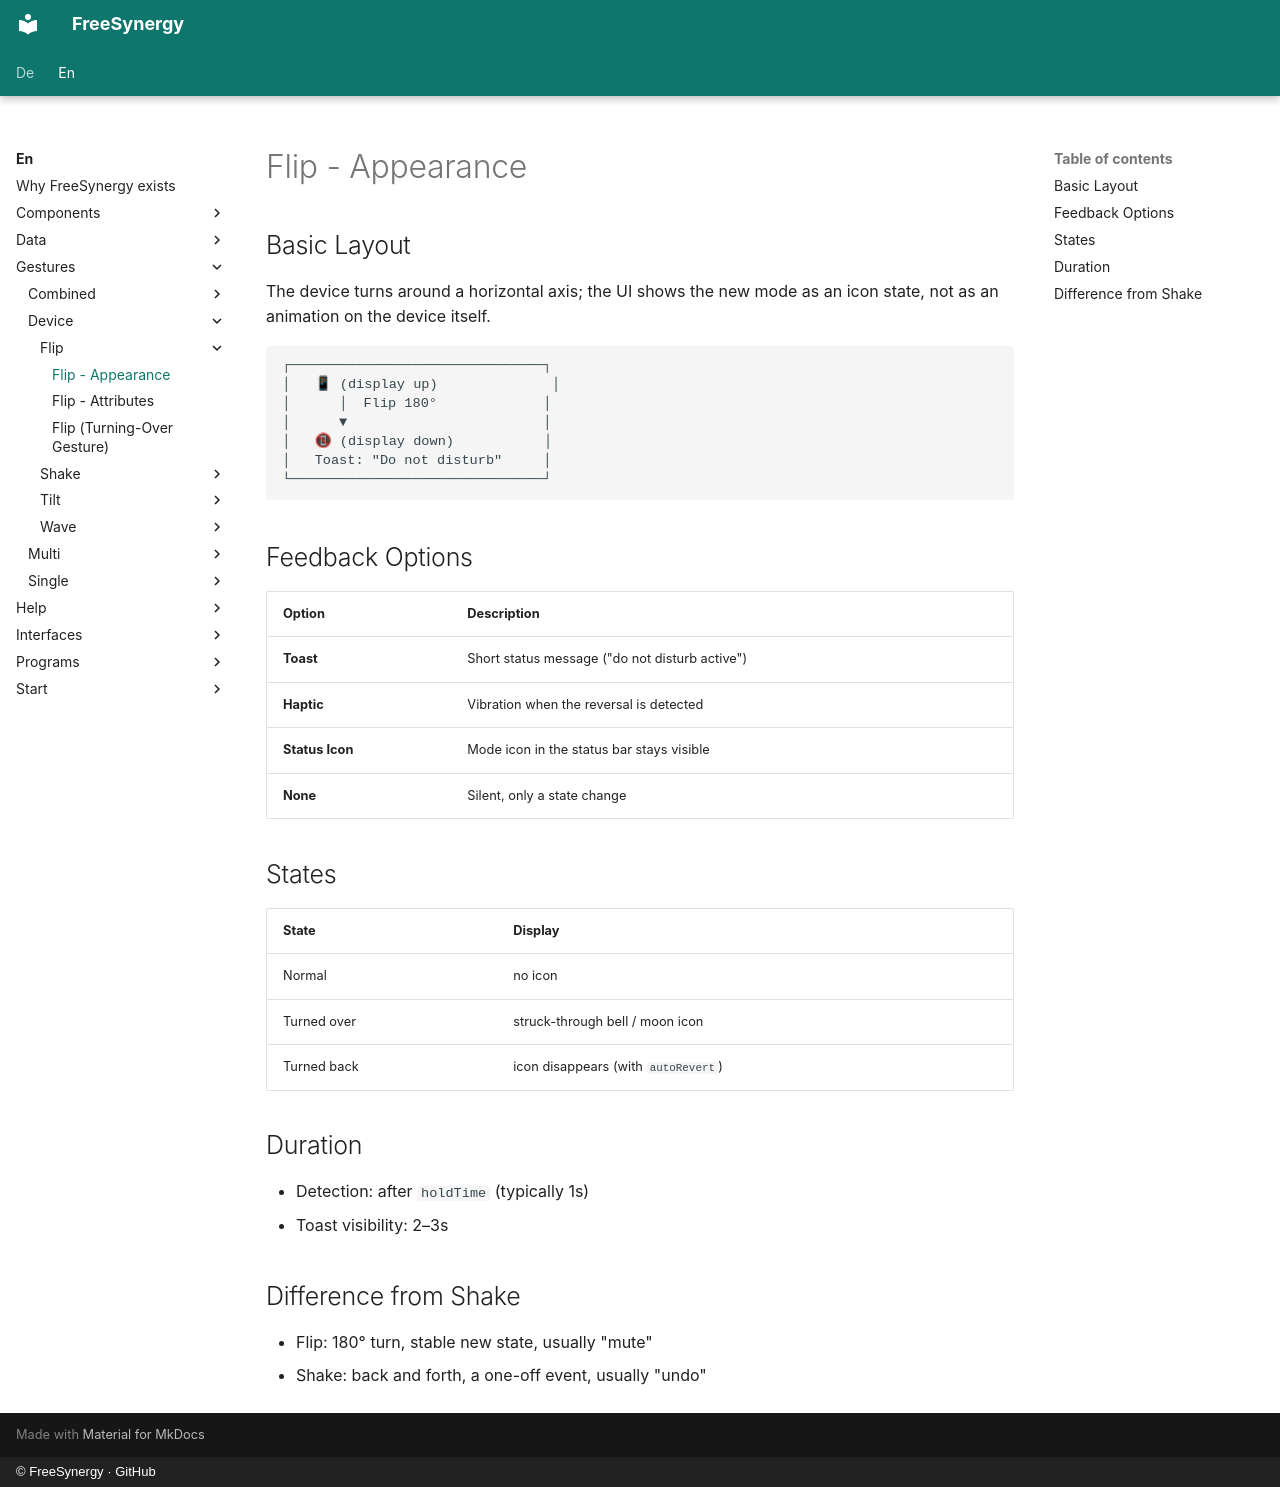

repository: FreeSynergy/fs-documentation · page: en/gestures/device/flip/appearance/index.html · generator: mkdocs · copyright: © FreeSynergy · GitHub

# Flip - Appearance

## Basic Layout

The device turns around a horizontal axis; the UI shows the new mode as an icon
state, not as an animation on the device itself.

```
┌───────────────────────────────┐
│   📱 (display up)              │
│      │  Flip 180°             │
│      ▼                        │
│   📵 (display down)           │
│   Toast: "Do not disturb"     │
└───────────────────────────────┘
```

## Feedback Options

| Option | Description |
|--------|-------------|
| **Toast** | Short status message ("do not disturb active") |
| **Haptic** | Vibration when the reversal is detected |
| **Status Icon** | Mode icon in the status bar stays visible |
| **None** | Silent, only a state change |

## States

| State | Display |
|-------|---------|
| Normal | no icon |
| Turned over | struck-through bell / moon icon |
| Turned back | icon disappears (with `autoRevert`) |

## Duration

- Detection: after `holdTime` (typically 1s)
- Toast visibility: 2–3s

## Difference from Shake

- Flip: 180° turn, stable new state, usually "mute"
- Shake: back and forth, a one-off event, usually "undo"
